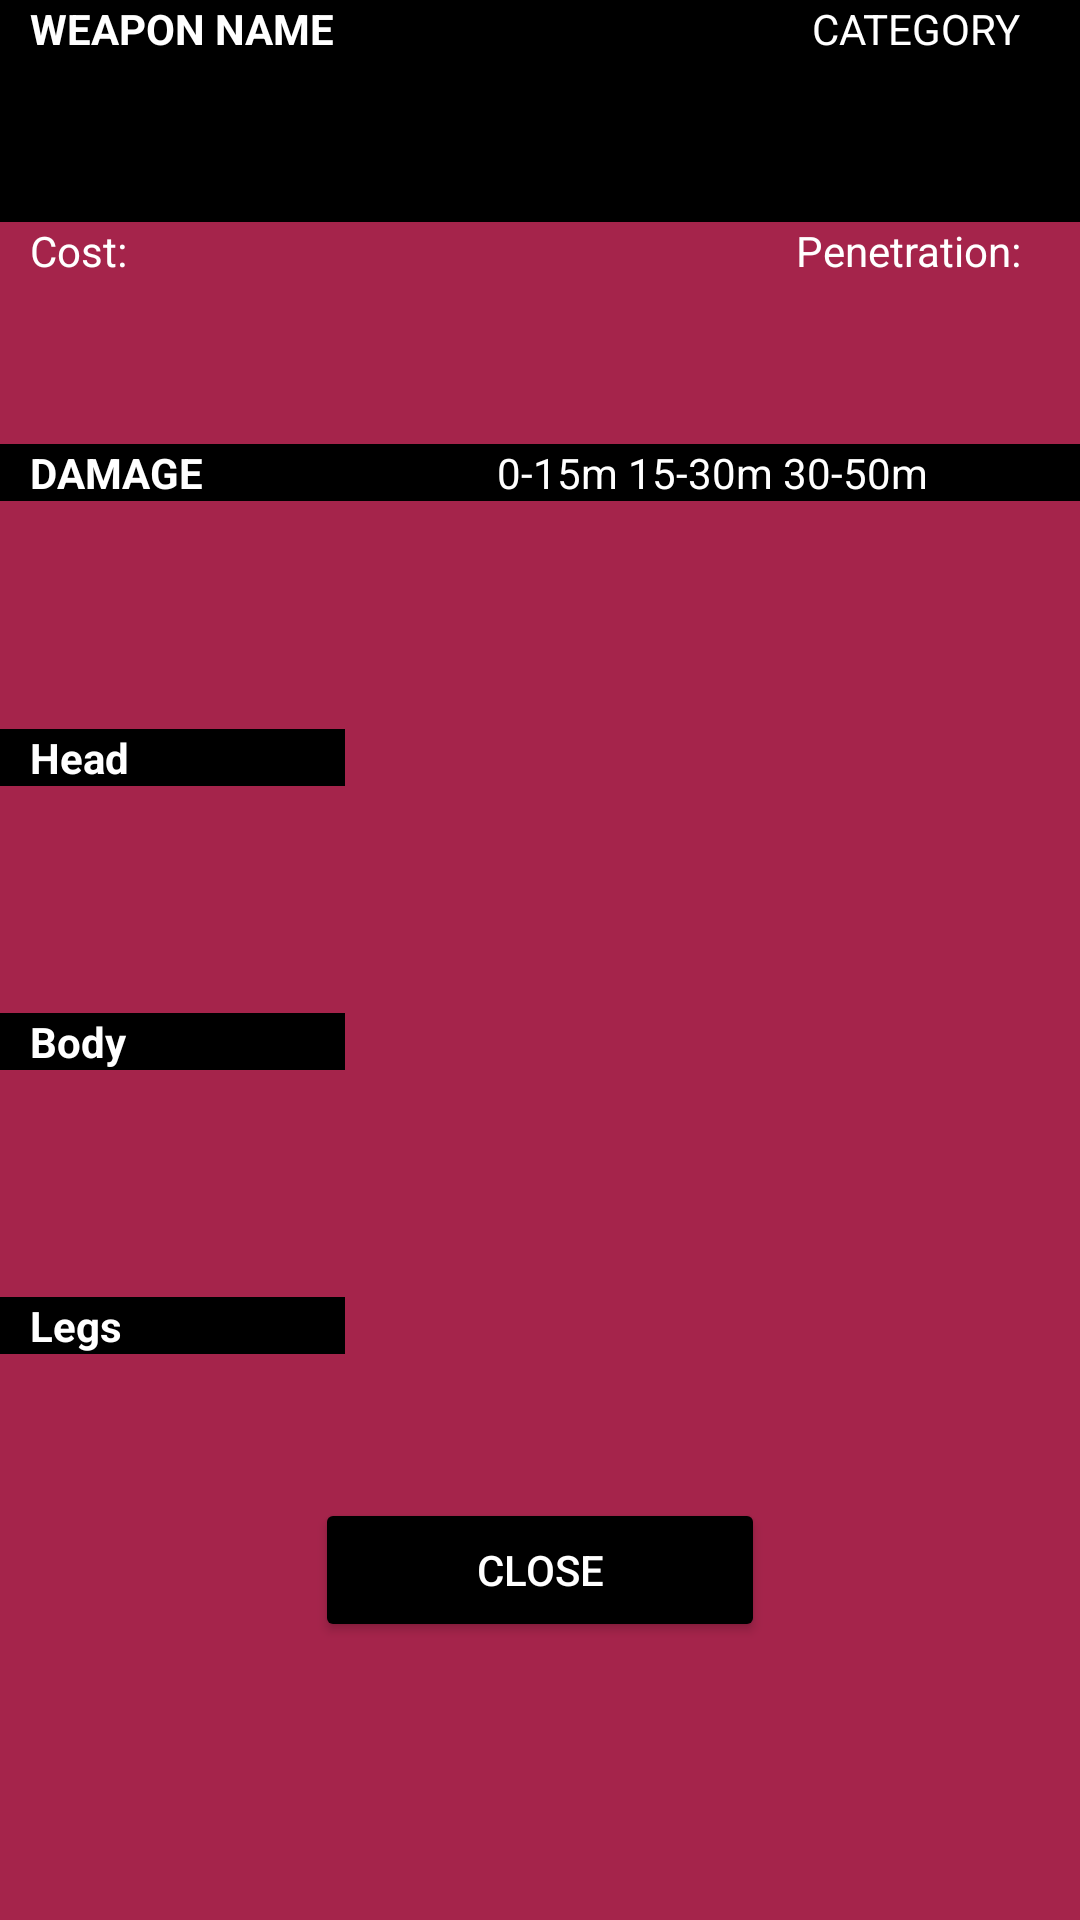

The Android layout XML behind this screen, and the referenced resources:
<!-- AndroidManifest.xml: application theme Theme.ValorantPruebaApi -->
<!-- res/layout/popup_weapons.xml -->
<?xml version="1.0" encoding="utf-8"?>
<LinearLayout xmlns:android="http://schemas.android.com/apk/res/android"
    xmlns:tools="http://schemas.android.com/tools"
    android:layout_width="350dp"
    android:layout_height="180dp"
    android:background="@drawable/box_50_alpha"
    android:orientation="vertical">

    <LinearLayout
        android:layout_width="match_parent"
        android:layout_height="match_parent"
        android:layout_weight="2"
        android:orientation="vertical">

        <LinearLayout
            android:layout_width="match_parent"
            android:layout_height="match_parent"
            android:layout_weight="1"
            android:background="@color/black"
            android:orientation="horizontal">

            <TextView
                android:id="@+id/TextViewWeaponName"
                android:layout_width="wrap_content"
                android:layout_height="wrap_content"
                android:layout_weight="1"
                android:paddingLeft="10dp"
                android:text="@string/weapon_name"
                android:textColor="@color/white"
                android:textStyle="bold" />

            <TextView
                android:id="@+id/textViewCategory"
                android:layout_width="wrap_content"
                android:layout_height="wrap_content"
                android:layout_weight="1"
                android:paddingRight="20dp"
                android:text="@string/category"
                android:textAlignment="textEnd"
                android:textColor="@color/white" />

        </LinearLayout>

        <LinearLayout
            android:layout_width="match_parent"
            android:layout_height="match_parent"
            android:layout_weight="1"
            android:background="@color/redValorant"
            android:orientation="horizontal">

            <TextView
                android:id="@+id/textViewCost"
                android:layout_width="wrap_content"
                android:layout_height="wrap_content"
                android:layout_weight="1"
                android:paddingLeft="10dp"
                android:text="@string/cost"
                android:textColor="@color/white" />

            <TextView
                android:id="@+id/textViewPenetration"
                android:layout_width="wrap_content"
                android:layout_height="wrap_content"
                android:layout_weight="1"
                android:paddingRight="20dp"
                android:text="@string/penetration"
                android:textAlignment="textEnd"
                android:textColor="@color/white" />
        </LinearLayout>

    </LinearLayout>

    <LinearLayout
        android:layout_width="match_parent"
        android:layout_height="match_parent"
        android:layout_weight="0.6"
        android:background="@color/redValorant"
        android:orientation="vertical">

        <LinearLayout
            android:layout_width="match_parent"
            android:layout_height="match_parent"
            android:layout_weight="2.15"
            android:orientation="horizontal">

            <TextView
                android:id="@+id/textViewDamage"
                android:layout_width="50dp"
                android:layout_height="wrap_content"
                android:layout_weight="1"
                android:background="@color/black"
                android:paddingLeft="10dp"
                android:text="@string/damage"
                android:textColor="@color/white"
                android:textStyle="bold" />

            <TextView
                android:id="@+id/textViewRanges"
                android:layout_width="180dp"
                android:layout_height="wrap_content"
                android:layout_weight="1"
                android:background="@color/black"
                android:text="@string/rangos"
                android:textAlignment="center"
                android:textColor="@color/white" />
        </LinearLayout>

        <LinearLayout
            android:layout_width="match_parent"
            android:layout_height="match_parent"
            android:layout_weight="2.15"
            android:orientation="horizontal">

            <TextView
                android:id="@+id/textViewHead"
                android:layout_width="50dp"
                android:layout_height="wrap_content"
                android:layout_weight="1"
                android:background="@color/black"
                android:paddingLeft="10dp"
                android:text="@string/head"
                android:textColor="@color/white"
                android:textStyle="bold" />

            <TextView
                android:id="@+id/textViewDamageHead"
                android:layout_width="180dp"
                android:layout_height="wrap_content"
                android:layout_weight="1"
                android:text=""
                android:textAlignment="center"
                android:textColor="@color/white" />
        </LinearLayout>

        <LinearLayout
            android:layout_width="match_parent"
            android:layout_height="match_parent"
            android:layout_weight="2.15"
            android:orientation="horizontal">

            <TextView
                android:id="@+id/textViewBody"
                android:layout_width="50dp"
                android:layout_height="wrap_content"
                android:layout_weight="1"
                android:background="@color/black"
                android:paddingLeft="10dp"
                android:text="@string/body"
                android:textColor="@color/white"
                android:textStyle="bold" />

            <TextView
                android:id="@+id/textViewDamageBody"
                android:layout_width="180dp"
                android:layout_height="wrap_content"
                android:layout_weight="1"
                android:text=""
                android:textAlignment="center"
                android:textColor="@color/white" />
        </LinearLayout>

        <LinearLayout
            android:layout_width="match_parent"
            android:layout_height="match_parent"
            android:layout_weight="2.3"
            android:orientation="horizontal">

            <TextView
                android:id="@+id/textViewLegs"
                android:layout_width="50dp"
                android:layout_height="wrap_content"
                android:layout_weight="1"
                android:background="@color/black"
                android:paddingLeft="10dp"
                android:text="@string/legs"
                android:textColor="@color/white"
                android:textStyle="bold" />

            <TextView
                android:id="@+id/textViewDamageLegs"
                android:layout_width="180dp"
                android:layout_height="wrap_content"
                android:layout_weight="1"
                android:text=""
                android:textAlignment="center"
                android:textColor="@color/white" />

        </LinearLayout>

        <LinearLayout
            android:layout_width="150dp"
            android:layout_height="match_parent"
            android:layout_gravity="center"
            android:layout_weight="1.9"
            android:orientation="horizontal">

            <Button
                android:id="@+id/buttonClose"
                android:layout_width="wrap_content"
                android:layout_height="wrap_content"
                android:layout_weight="1"
                android:backgroundTint="@color/black"
                android:text="@string/close"
                android:textColor="@color/white"
                tools:ignore="TouchTargetSizeCheck" />
        </LinearLayout>

    </LinearLayout>

</LinearLayout>
<!-- resources referenced by this layout -->
<resources>
  <color name="black">#FF000000</color>
  <color name="redValorant">#A5244B</color>
  <color name="white">#FFFFFFFF</color>
  <!-- drawable box_50_alpha (drawable) -->
  <?xml version="1.0" encoding="utf-8"?>
  <shape xmlns:android="http://schemas.android.com/apk/res/android">
      <solid android:color="#80FFFFFF"/>
      <corners android:radius="10dp" />
      <stroke
          android:width="2dp"
          android:color="@android:color/white" />
  </shape>
  <string name="body">Body</string>
  <string name="category">CATEGORY</string>
  <string name="close">Close</string>
  <string name="cost">Cost:</string>
  <string name="damage">DAMAGE</string>
  <string name="head">Head</string>
  <string name="legs">Legs</string>
  <string name="penetration">Penetration:</string>
  <string name="rangos">0-15m 15-30m 30-50m</string>
  <string name="weapon_name">WEAPON NAME</string>
  <style name="Theme.ValorantPruebaApi" parent="Theme.MaterialComponents.NoActionBar">
          
          <item name="colorPrimary">@color/purple_500</item>
          <item name="colorPrimaryVariant">@color/purple_700</item>
          <item name="colorOnPrimary">@color/white</item>
          
          <item name="colorSecondary">@color/teal_200</item>
          <item name="colorSecondaryVariant">@color/teal_700</item>
          <item name="colorOnSecondary">@color/black</item>
          
          <item name="android:statusBarColor">?attr/colorPrimaryVariant</item>
          
      </style>
  <color name="purple_500">#FF6200EE</color>
  <color name="purple_700">#FF3700B3</color>
  <color name="teal_200">#FF03DAC5</color>
  <color name="teal_700">#FF018786</color>
</resources>
